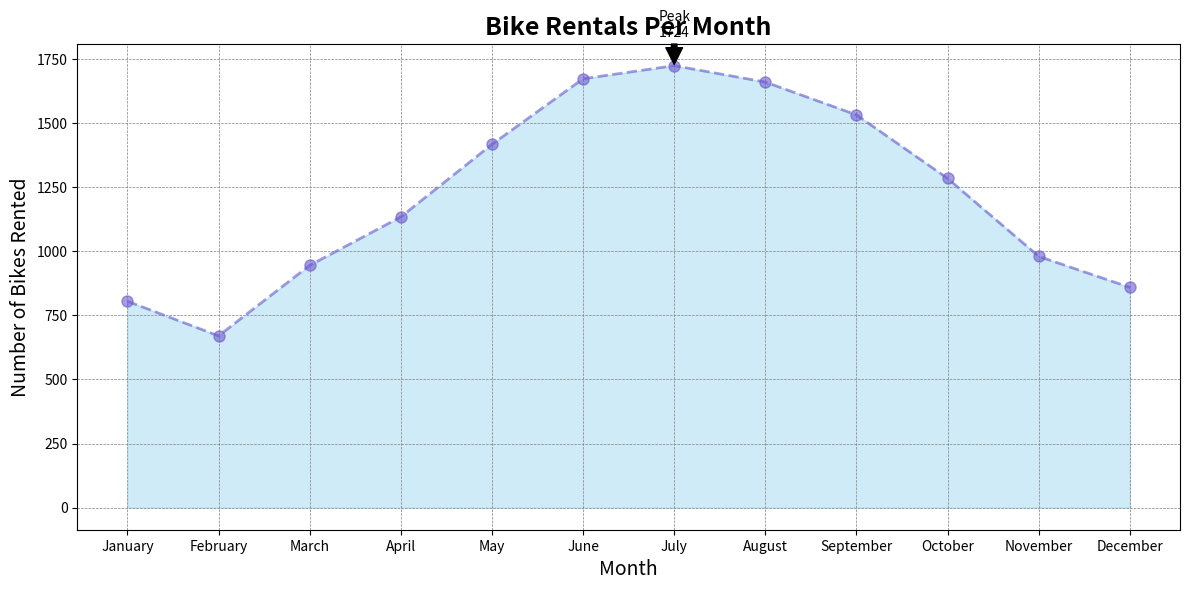

This figure's Python source:

import matplotlib.pyplot as plt

# Your data
data = [
    {'Month': 'January', 'Bikes Rented': 805},
    {'Month': 'February', 'Bikes Rented': 670},
    {'Month': 'March', 'Bikes Rented': 945},
    {'Month': 'April', 'Bikes Rented': 1134},
    {'Month': 'May', 'Bikes Rented': 1417},
    {'Month': 'June', 'Bikes Rented': 1673},
    {'Month': 'July', 'Bikes Rented': 1724},
    {'Month': 'August', 'Bikes Rented': 1660},
    {'Month': 'September', 'Bikes Rented': 1532},
    {'Month': 'October', 'Bikes Rented': 1284},
    {'Month': 'November', 'Bikes Rented': 980},
    {'Month': 'December', 'Bikes Rented': 859}
]

# Parsing data for plotting
months = [entry['Month'] for entry in data]
rentals = [entry['Bikes Rented'] for entry in data]

# Plotting the area chart
plt.figure(figsize=(12, 6))
plt.fill_between(months, rentals, color="skyblue", alpha=0.4)
plt.plot(months, rentals, color="Slateblue", alpha=0.6, linewidth=2, linestyle='dashed', marker='o', markersize=8)

# Customizing the grid
plt.grid(color = 'gray', linestyle = '--', linewidth = 0.5)

# Adding titles and labels
plt.title('Bike Rentals Per Month', fontsize=18, fontweight='bold')
plt.xlabel('Month', fontsize=14)
plt.ylabel('Number of Bikes Rented', fontsize=14)

# Adding a marker for the highest value
max_rental = max(rentals)
max_month = months[rentals.index(max_rental)]
plt.annotate(f'Peak\n{max_rental}', xy=(max_month, max_rental), xytext=(max_month, max_rental+100),
             arrowprops=dict(facecolor='black', shrink=0.05),
             horizontalalignment='center', verticalalignment='bottom')

plt.tight_layout()
plt.show()
